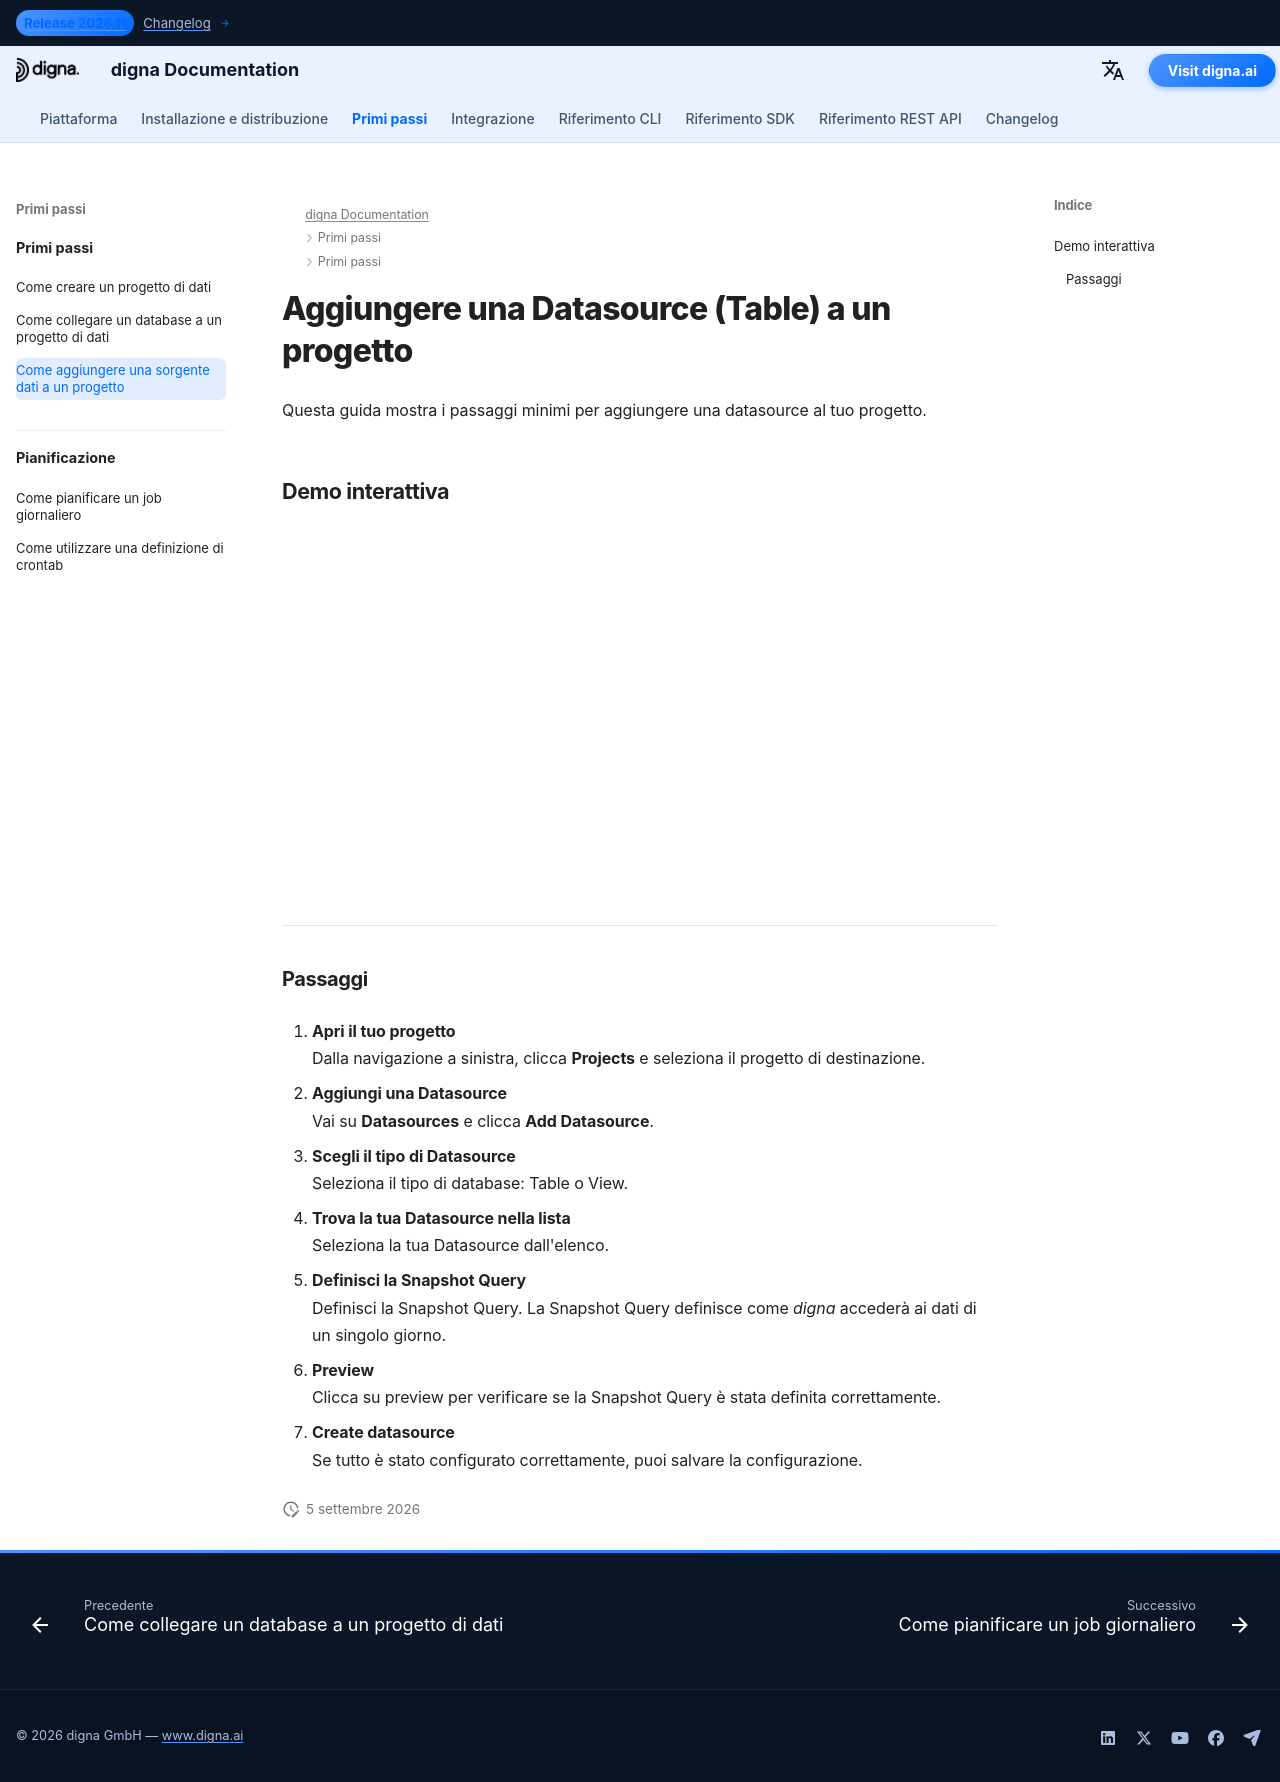

repository: dignaai/digna-docs · page: it/getting_started/how_to_add_a_datasource_to_project/index.html · generator: mkdocs

---
title: Connettere un database | Documentazione di digna
description: Guida passo-passo per connettere un database a un progetto esistente in digna. Scopri come scegliere una connessione, configurare le impostazioni e abilitare l'accesso sicuro.
image: /assets/logo_square.png
---

# Aggiungere una Datasource (Table) a un progetto

Questa guida mostra i passaggi minimi per aggiungere una datasource al tuo progetto.

## Demo interattiva

<!--ARCADE EMBED START--><div style="position: relative; padding-bottom: calc(45.27777777777778% + 41px); height: 0; width: 100%;"><iframe src="https://demo.arcade.software/jvxy4tXv5xQlRAa1MsLI?embed&embed_mobile=tab&embed_desktop=inline&show_copy_link=true" title="Add a Data Source to a Project" frameborder="0" loading="lazy" webkitallowfullscreen mozallowfullscreen allowfullscreen allow="clipboard-write" style="position: absolute; top: 0; left: 0; width: 100%; height: 100%; color-scheme: light;" ></iframe></div><!--ARCADE EMBED END-->

---

### Passaggi

1. **Apri il tuo progetto**  
   Dalla navigazione a sinistra, clicca **Projects** e seleziona il progetto di destinazione.

2. **Aggiungi una Datasource**  
   Vai su **Datasources** e clicca **Add Datasource**.

3. **Scegli il tipo di Datasource**  
   Seleziona il tipo di database: Table o View.

4. **Trova la tua Datasource nella lista**  
   Seleziona la tua Datasource dall'elenco.

5. **Definisci la Snapshot Query**  
   Definisci la Snapshot Query. La Snapshot Query definisce come *digna* accederà ai dati di un singolo giorno.

6. **Preview**  
   Clicca su preview per verificare se la Snapshot Query è stata definita correttamente.

7. **Create datasource**  
   Se tutto è stato configurato correttamente, puoi salvare la configurazione.
